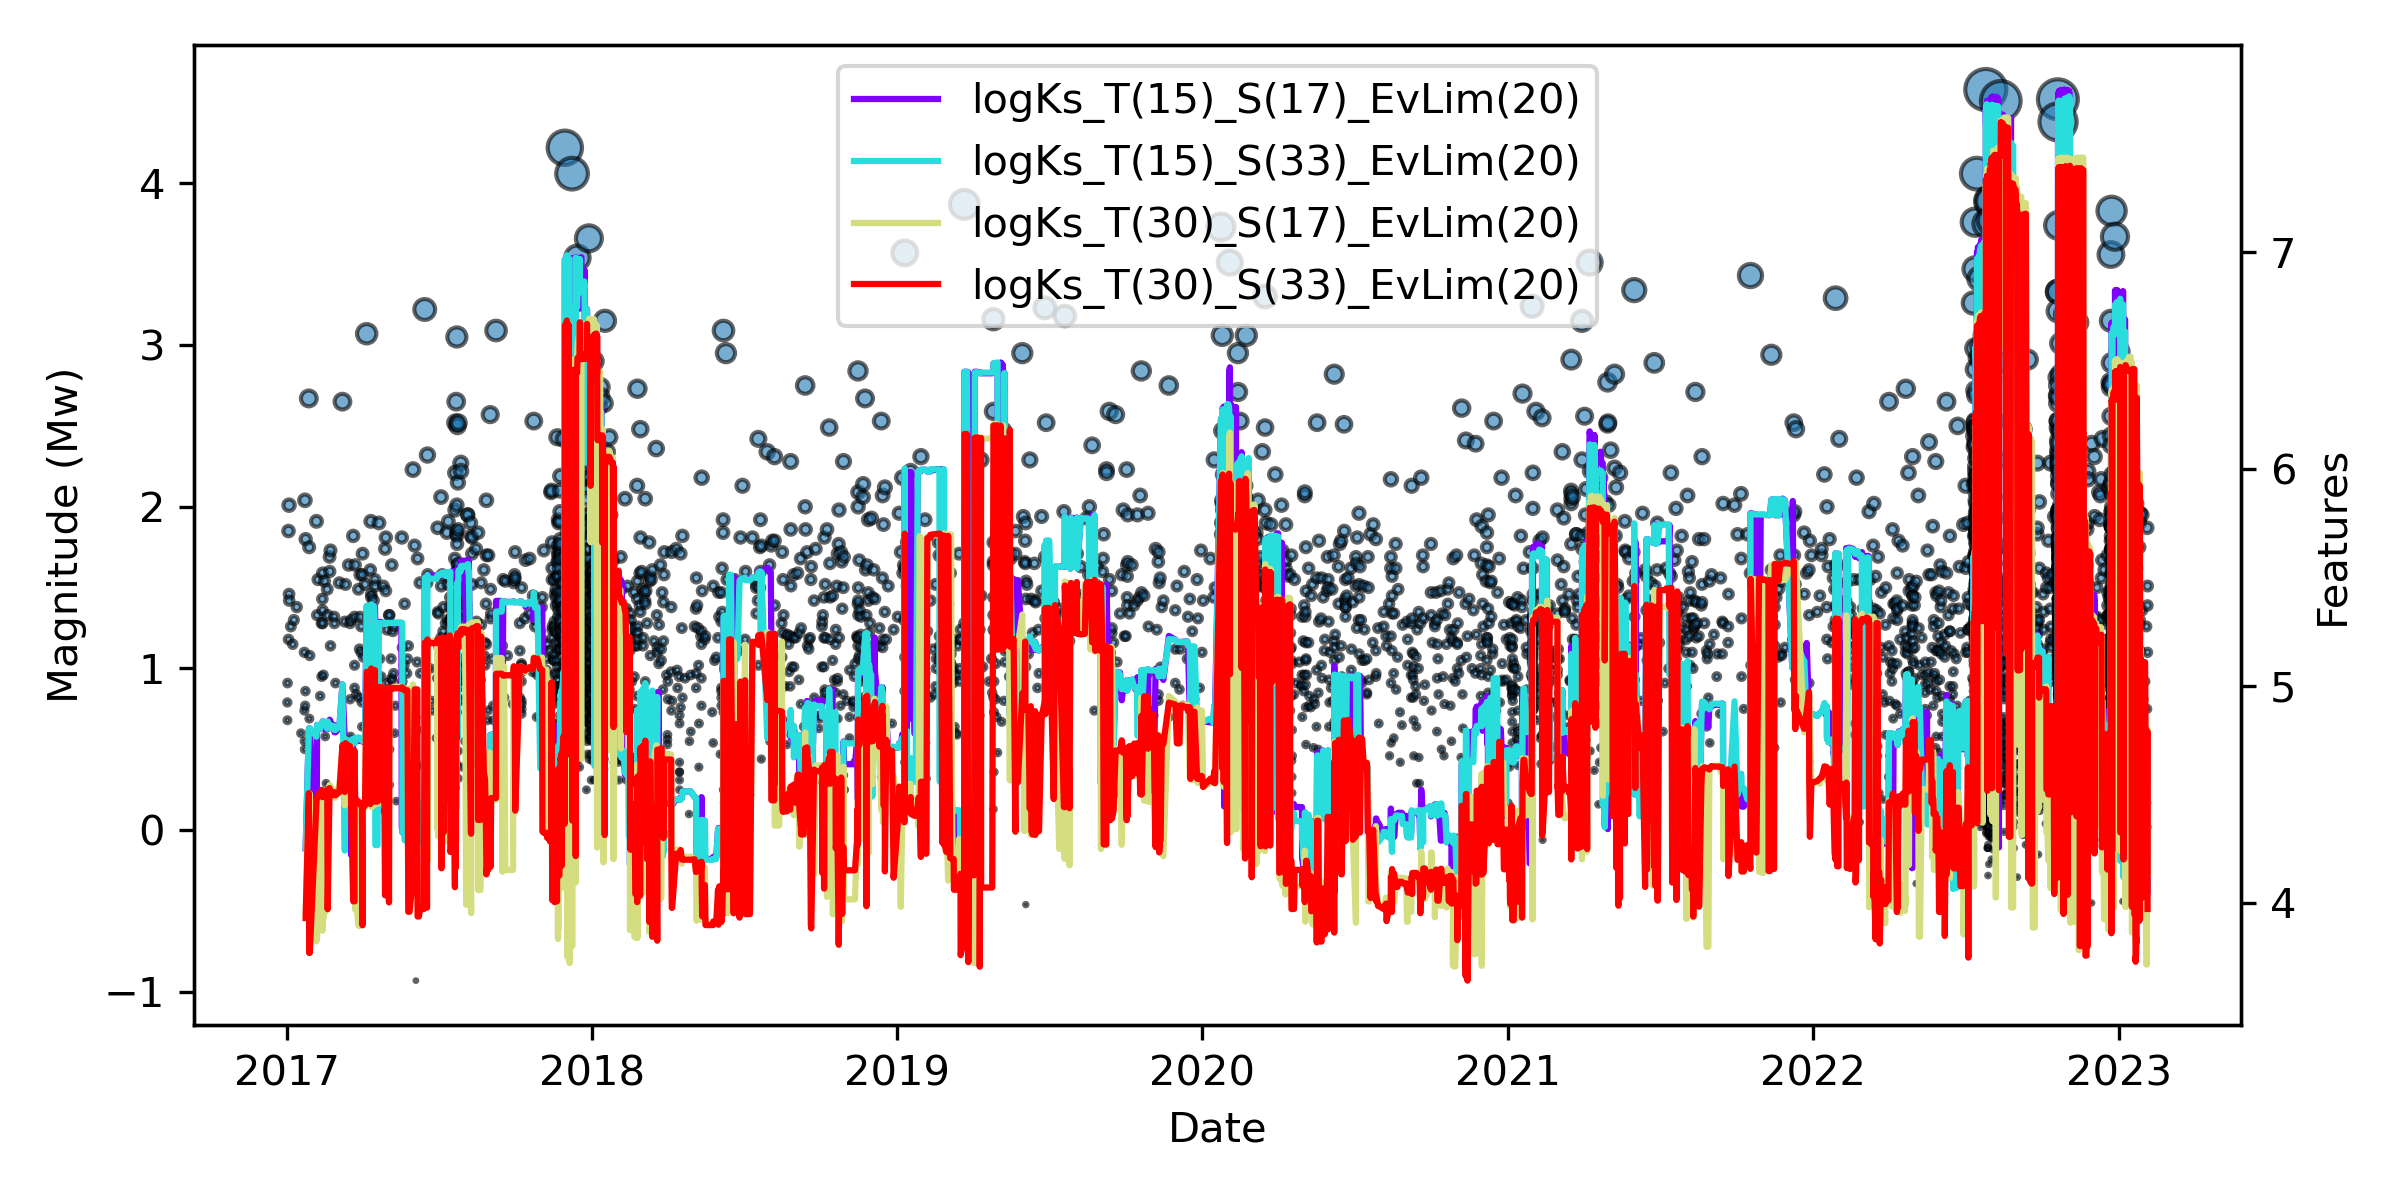

Source data for this figure (header and first rows):
Index, Time[d.s], logKs_T(15)_S(17)_EvLim(20), logKs_T(15)_S(33)_EvLim(20), logKs_T(30)_S(17)_EvLim(20), logKs_T(30)_S(33)_EvLim(20)
78747, 736353, 4.251, 4.251, 3.95, 3.929
78847, 736356, 4.798, 4.796, 4.497, 4.506
78851, 736357, 4.804, 4.804, 4.503, 3.768
78855, 736357, 4.804, 4.804, 4.503, 3.768
78863, 736357, 4.804, 4.804, 4.503, 3.768
79235, 736365, 4.14, 4.766, 3.822, 4.465
79297, 736366, 4.82, 4.82, 3.835, 4.486
79343, 736367, 4.802, 4.802, 4.488, 4.499
79592, 736370, 4.802, 4.802, 4.488, 4.499
79715, 736372, 4.827, 4.827, 4.498, 4.521
79717, 736372, 4.827, 4.827, 4.498, 4.521
79746, 736373, 4.824, 4.826, 3.871, 4.487
79759, 736373, 4.827, 4.829, 3.885, 4.49
79760, 736373, 4.829, 4.832, 3.895, 4.493
79761, 736373, 4.836, 4.837, 3.924, 4.5
79788, 736374, 4.836, 4.837, 3.924, 4.5
79826, 736375, 4.8, 4.828, 3.962, 4.496
79836, 736376, 4.8, 4.828, 3.962, 4.496
79845, 736377, 4.8, 4.828, 3.962, 4.496
79880, 736378, 4.833, 4.802, 4.502, 4.521
79896, 736379, 4.8, 4.836, 4.499, 3.97
79966, 736381, 4.844, 4.806, 4.543, 4.528
79969, 736381, 4.81, 4.81, 4.509, 4.519
79993, 736382, 4.838, 4.818, 4.537, 4.5
79995, 736382, 4.805, 4.816, 4.504, 4.5
80093, 736387, 4.819, 4.814, 4.522, 4.51
80098, 736387, 4.786, 4.797, 4.485, 4.496
80129, 736388, 4.786, 4.797, 4.485, 4.496
81754, 736393, 4.805, 4.812, 4.534, 4.509
82889, 736397, 5.007, 5.007, 4.723, 4.727
83382, 736399, 4.75, 4.24, 4.449, 4.51
83542, 736400, 4.251, 4.754, 4.528, 4.736
84051, 736404, 4.745, 4.747, 4.523, 4.722
84206, 736405, 4.745, 4.747, 4.523, 4.722
84259, 736406, 4.745, 4.747, 4.523, 4.722
84260, 736406, 4.75, 4.735, 4.721, 4.708
84302, 736406, 4.75, 4.735, 4.721, 4.708
84342, 736407, 4.22, 4.743, 4.508, 4.47
84506, 736409, 4.753, 4.755, 4.529, 4.006
84615, 736411, 4.753, 4.755, 4.529, 4.006
84616, 736411, 4.753, 4.755, 4.529, 4.006
84617, 736411, 4.751, 4.735, 4.473, 4.701
84660, 736412, 4.75, 4.76, 3.968, 4.473
84744, 736413, 4.75, 4.76, 3.968, 4.473
84796, 736414, 4.75, 4.76, 3.968, 4.473
84889, 736416, 4.751, 4.762, 3.896, 4.463
84918, 736416, 4.751, 4.762, 3.896, 4.463
84966, 736417, 4.749, 4.756, 3.892, 4.462
85013, 736418, 4.754, 4.759, 3.903, 4.462
85017, 736418, 4.749, 4.756, 3.901, 4.46
85085, 736419, 4.749, 4.749, 4.448, 4.448
85094, 736419, 4.745, 4.76, 4.449, 4.457
85121, 736420, 4.745, 4.76, 4.449, 4.457
85129, 736420, 4.745, 4.76, 4.449, 4.457
85162, 736420, 4.744, 4.748, 3.923, 3.896
85169, 736421, 4.747, 4.746, 4.446, 4.439
85222, 736422, 4.747, 4.746, 4.446, 4.439
85298, 736424, 4.738, 4.746, 4.439, 4.449
85395, 736425, 5.365, 5.369, 5.061, 5.065
85514, 736429, 5.365, 5.369, 5.061, 5.065
... 5,606 more rows
